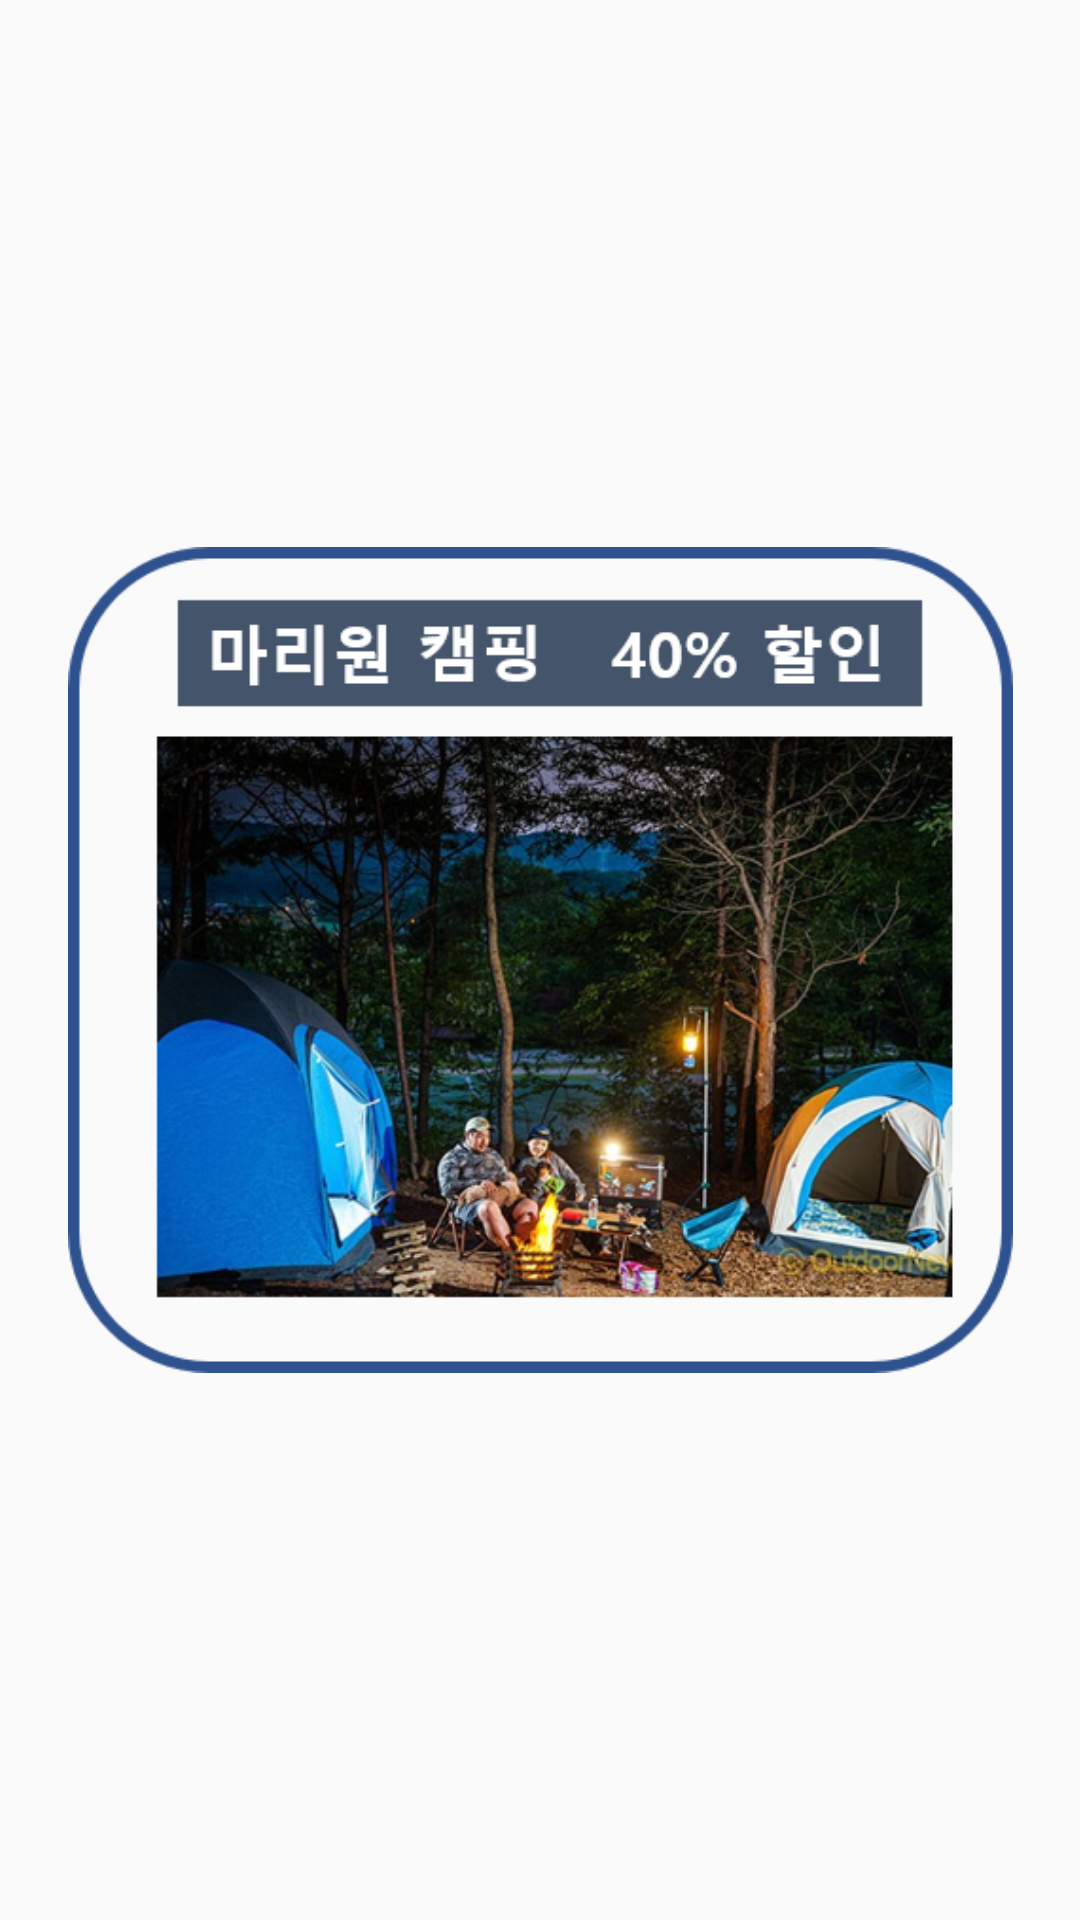

Android layout source for this screen:
<!-- AndroidManifest.xml: application theme AppTheme -->
<!-- res/layout/frame3.xml -->
<?xml version="1.0" encoding="utf-8"?>
<android.support.constraint.ConstraintLayout xmlns:android="http://schemas.android.com/apk/res/android"
    xmlns:tools="http://schemas.android.com/tools"
    android:layout_width="match_parent"
    android:layout_height="match_parent"
    xmlns:app="http://schemas.android.com/apk/res-auto">

    <ImageView
        android:id="@+id/imageView22"
        android:layout_width="315dp"
        android:layout_height="306dp"
        android:layout_marginStart="8dp"
        android:layout_marginLeft="8dp"
        android:layout_marginTop="8dp"
        android:layout_marginEnd="8dp"
        android:layout_marginRight="8dp"
        android:layout_marginBottom="8dp"
        app:layout_constraintBottom_toBottomOf="parent"
        app:layout_constraintEnd_toEndOf="parent"
        app:layout_constraintStart_toStartOf="parent"
        app:layout_constraintTop_toTopOf="parent"
        app:srcCompat="@drawable/mari2" />
</android.support.constraint.ConstraintLayout>
<!-- resources referenced by this layout -->
<resources>
  <!-- drawable mari2: png bitmap (drawable, 385514 bytes) -->
  <style name="AppTheme" parent="Theme.AppCompat.Light.NoActionBar">
  
          <item name="colorPrimary">@color/colorPrimary</item>
          <item name="colorPrimaryDark">@color/colorPrimaryDark</item>
          <item name="colorAccent">@color/colorAccent</item>
      </style>
  <color name="colorPrimary">#008577</color>
  <color name="colorPrimaryDark">#050300</color>
  <color name="colorAccent">#e1ea90</color>
</resources>
